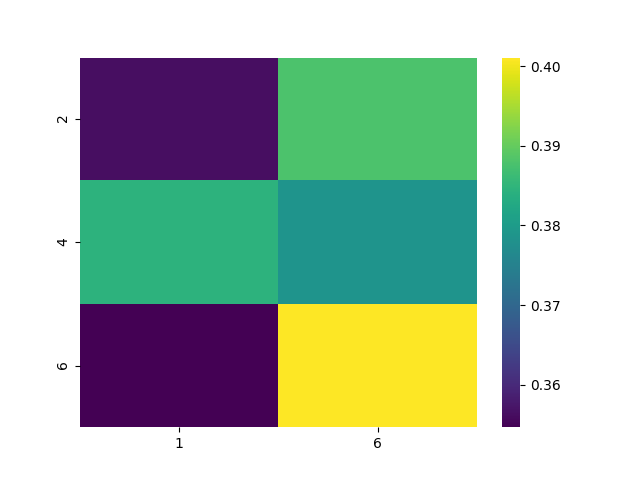

Source data for this figure (header and first rows):
, 1, 6
2, 0.3563, 0.3879
4, 0.3845, 0.3786
6, 0.3547, 0.4011
